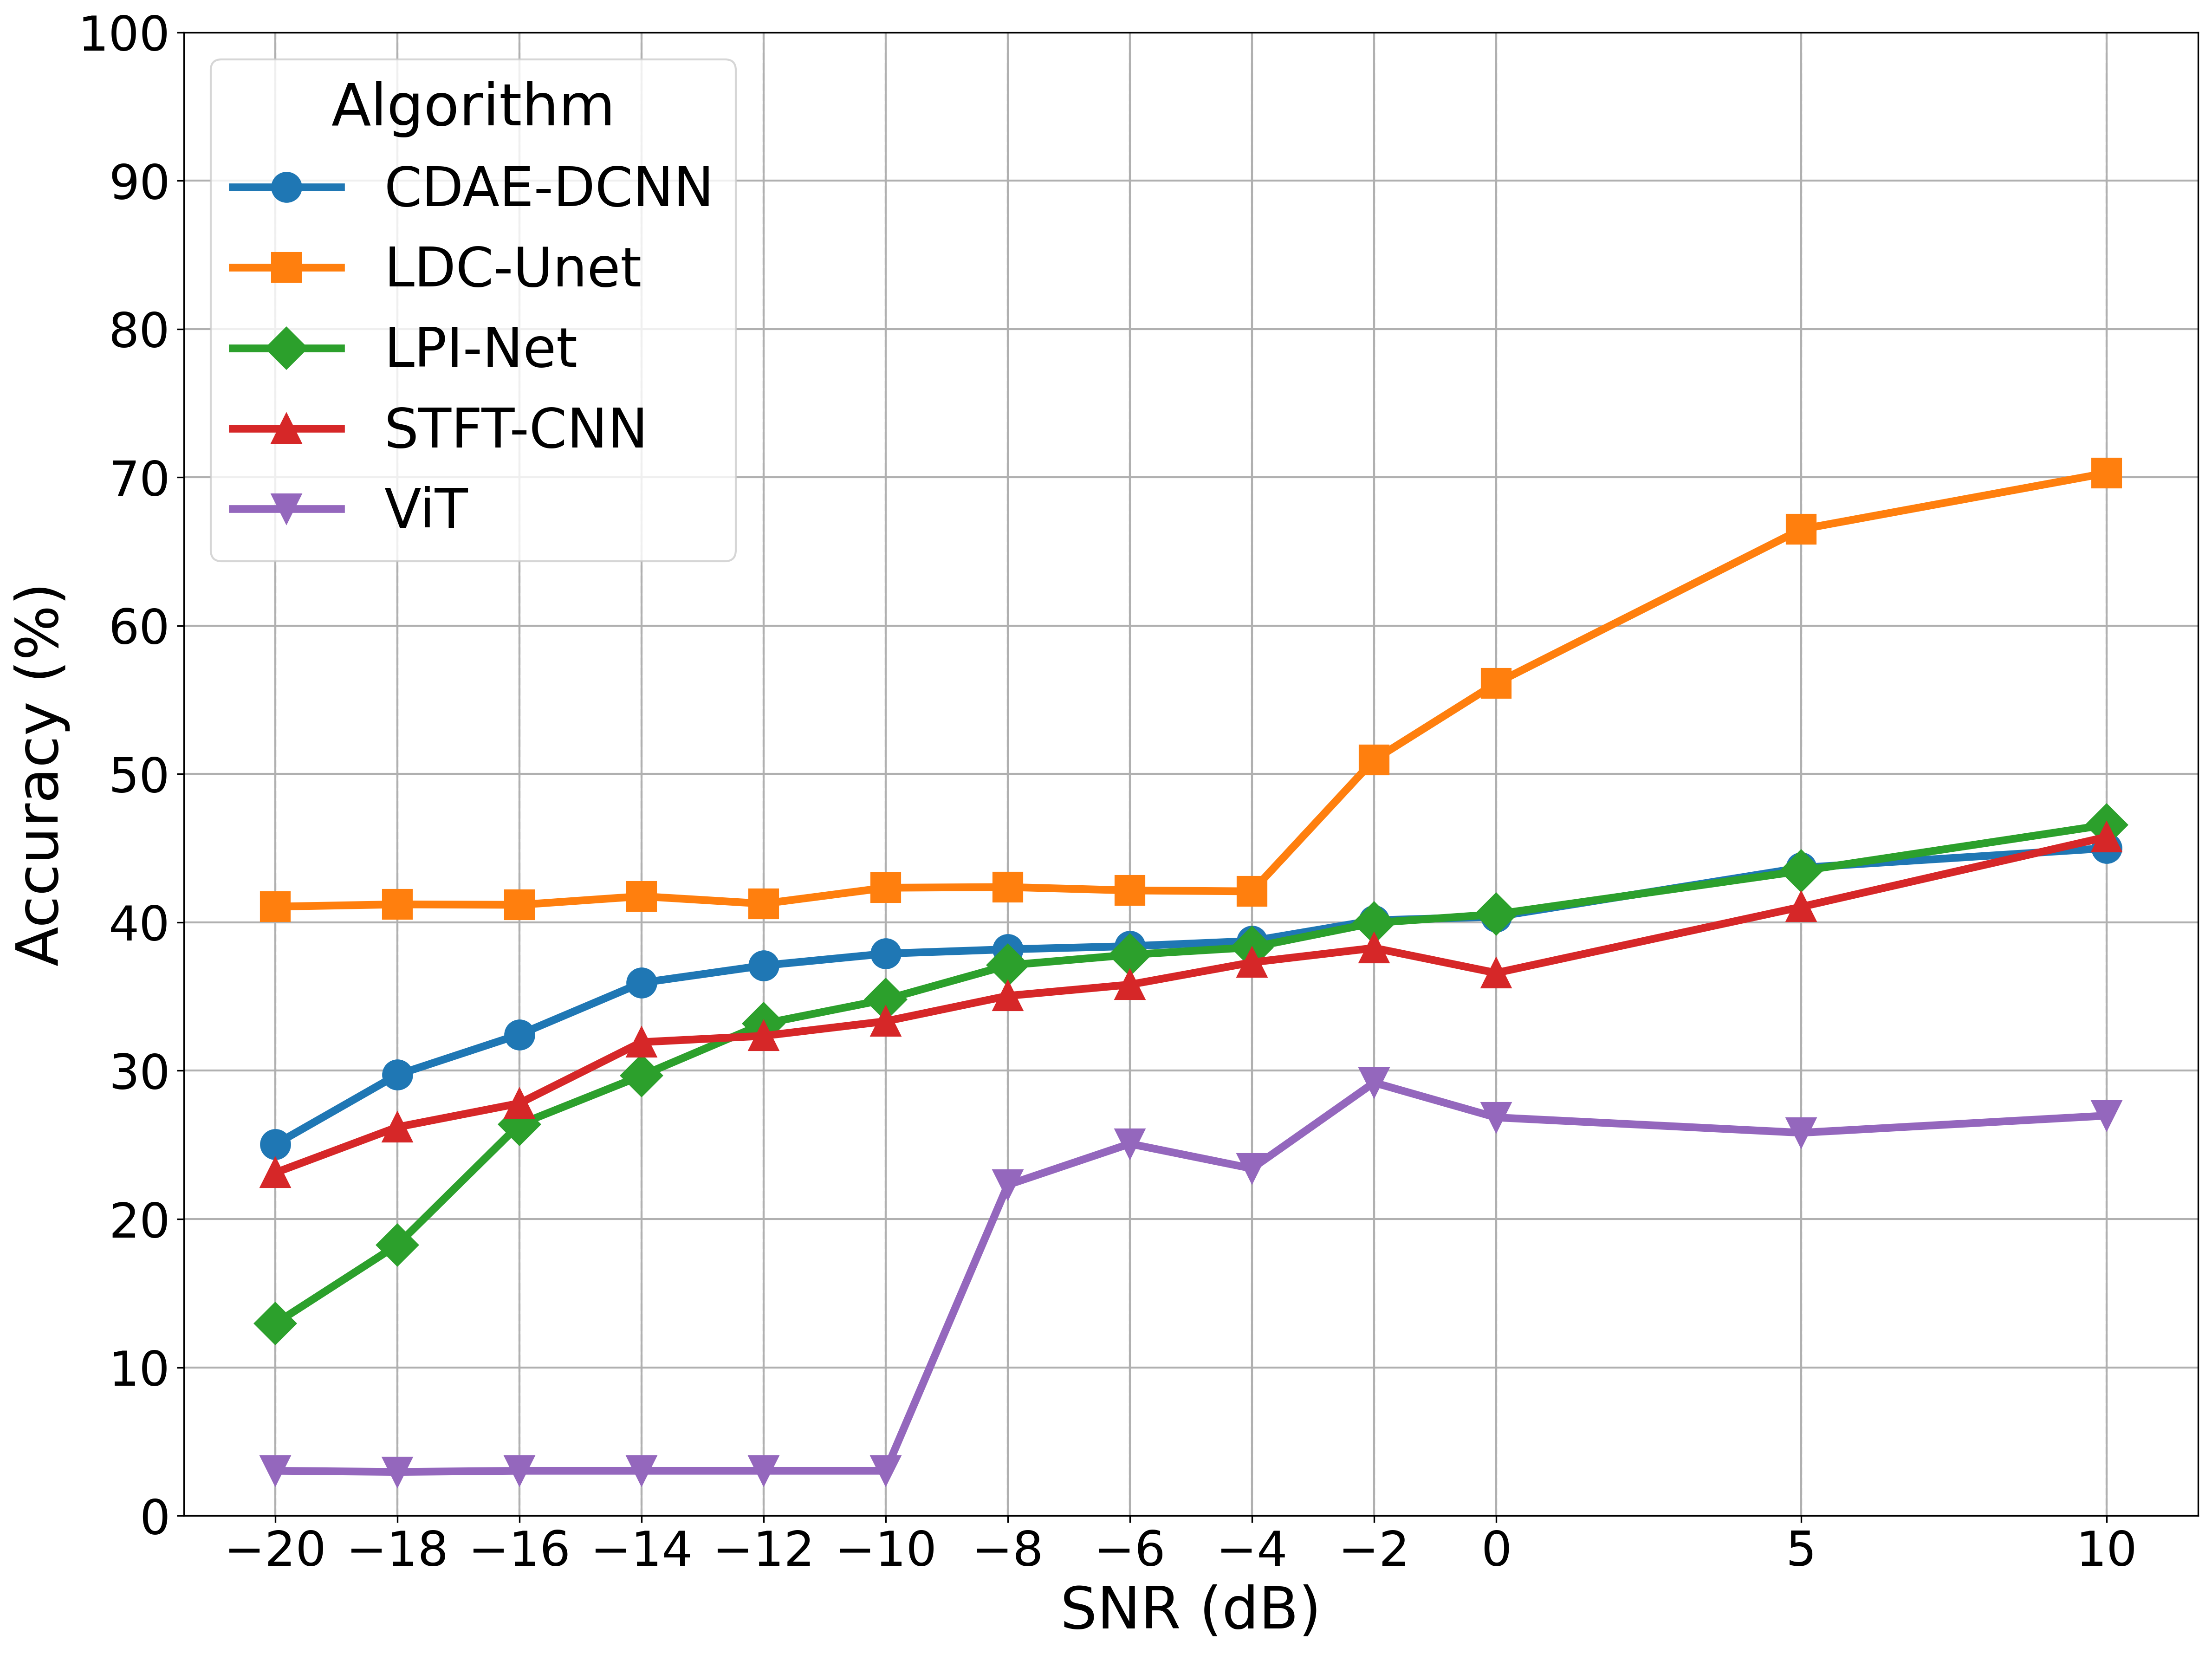

The data file committed next to this chart (first rows):
Algorithm, SNR, Modulations, Accuracy (%), Time Taken (Minutes), Learning Rate, Epoch Count
CDAE-DCNN, 10, ALL, 45.0, 3386, 0.001, 186 / 200
CDAE-DCNN, 5, ALL, 43.68, 3570, 0.001, 186 / 200
CDAE-DCNN, 0, ALL, 40.38, 2627, 0.001, 187 / 200
CDAE-DCNN, -2, ALL, 40.14, 1660, 0.001, 186 / 200
CDAE-DCNN, -4, ALL, 38.74, 1571, 0.001, 186 / 200
CDAE-DCNN, -6, ALL, 38.39, 1519, 0.001, 186 / 200
CDAE-DCNN, -8, ALL, 38.18, 1512, 0.001, 186 / 200
CDAE-DCNN, -10, ALL, 37.89, 1302, 0.001, 191 / 200
CDAE-DCNN, -12, ALL, 37.09, 1283, 0.001, 186 / 200
CDAE-DCNN, -14, ALL, 35.92, 1274, 0.001, 186 / 200
CDAE-DCNN, -16, ALL, 32.44, 1292, 0.001, 187 / 200
CDAE-DCNN, -18, ALL, 29.73, 1284, 0.001, 186 / 200
CDAE-DCNN, -20, ALL, 25.03, 1289, 0.001, 186 / 200
LDC-Unet, 10, ALL, 70.29, 21989, 0.0001, 200 / 200
LDC-Unet, 5, ALL, 66.5, 17950, 0.0001, 200 / 200
LDC-Unet, 0, ALL, 56.12, 17760, 0.0001, 200 / 200
LDC-Unet, -2, ALL, 50.95, 15302, 0.0001, 200 / 200
LDC-Unet, -4, ALL, 42.09, 15315, 0.0001, 200 / 200
LDC-Unet, -6, ALL, 42.15, 15317, 0.0001, 200 / 200
LDC-Unet, -8, ALL, 42.38, 15321, 0.0001, 200 / 200
LDC-Unet, -10, ALL, 42.33, 15630, 0.0001, 200 / 200
LDC-Unet, -12, ALL, 41.26, 13971, 0.0001, 181 / 200
LDC-Unet, -14, ALL, 41.76, 14055, 0.0001, 183 / 200
LDC-Unet, -16, ALL, 41.18, 14810, 0.0001, 193 / 200
LDC-Unet, -18, ALL, 41.21, 15364, 0.0001, 200 / 200
LDC-Unet, -20, ALL, 41.06, 15367, 0.0001, 200 / 200
LPI-Net, 10, ALL, 46.58, 2221, 0.01, 200 / 200
LPI-Net, 5, ALL, 43.47, 2253, 0.01, 200 / 200
LPI-Net, 0, ALL, 40.55, 2679, 0.01, 200 / 200
LPI-Net, -2, ALL, 39.97, 2121, 0.01, 200 / 200
LPI-Net, -4, ALL, 38.32, 1975, 0.01, 200 / 200
LPI-Net, -6, ALL, 37.82, 1995, 0.01, 200 / 200
LPI-Net, -8, ALL, 37.11, 1977, 0.01, 200 / 200
LPI-Net, -10, ALL, 34.8, 2115, 0.01, 200 / 200
LPI-Net, -12, ALL, 33.17, 2217, 0.01, 200 / 200
LPI-Net, -14, ALL, 29.67, 2174, 0.01, 200 / 200
LPI-Net, -16, ALL, 26.38, 2359, 0.01, 192 / 200
LPI-Net, -18, ALL, 18.26, 2148, 0.01, 200 / 200
LPI-Net, -20, ALL, 12.95, 2226, 0.01, 200 / 200
STFT-CNN, 10, ALL, 45.76, 928.3, 0.001, 200 / 200
STFT-CNN, 5, ALL, 41.05, 947.4, 0.001, 200 / 200
STFT-CNN, 0, ALL, 36.59, 1129, 0.001, 200 / 200
STFT-CNN, -2, ALL, 38.27, 952, 0.001, 200 / 200
STFT-CNN, -4, ALL, 37.3, 951.7, 0.001, 200 / 200
STFT-CNN, -6, ALL, 35.8, 961.6, 0.001, 200 / 200
STFT-CNN, -8, ALL, 35.05, 940.3, 0.001, 200 / 200
STFT-CNN, -10, ALL, 33.33, 1101, 0.001, 200 / 200
STFT-CNN, -12, ALL, 32.35, 974.2, 0.001, 200 / 200
STFT-CNN, -14, ALL, 31.92, 942, 0.001, 200 / 200
STFT-CNN, -16, ALL, 27.8, 1110, 0.001, 200 / 200
STFT-CNN, -18, ALL, 26.2, 888.6, 0.001, 200 / 200
STFT-CNN, -20, ALL, 23.12, 986.8, 0.001, 200 / 200
ViT, 10, ALL, 26.97, 59.04, 0.0001, 200 / 200
ViT, 5, ALL, 25.82, 58.82, 0.0001, 200 / 200
ViT, 0, ALL, 26.85, 58.41, 0.0001, 200 / 200
ViT, -2, ALL, 29.2, 58.57, 0.0001, 200 / 200
ViT, -4, ALL, 23.41, 58.31, 0.0001, 200 / 200
ViT, -6, ALL, 25.08, 58.69, 0.0001, 200 / 200
ViT, -8, ALL, 22.3, 58.56, 0.0001, 200 / 200
ViT, -10, ALL, 3.03, 58.47, 0.0001, 200 / 200
... 5 more rows
